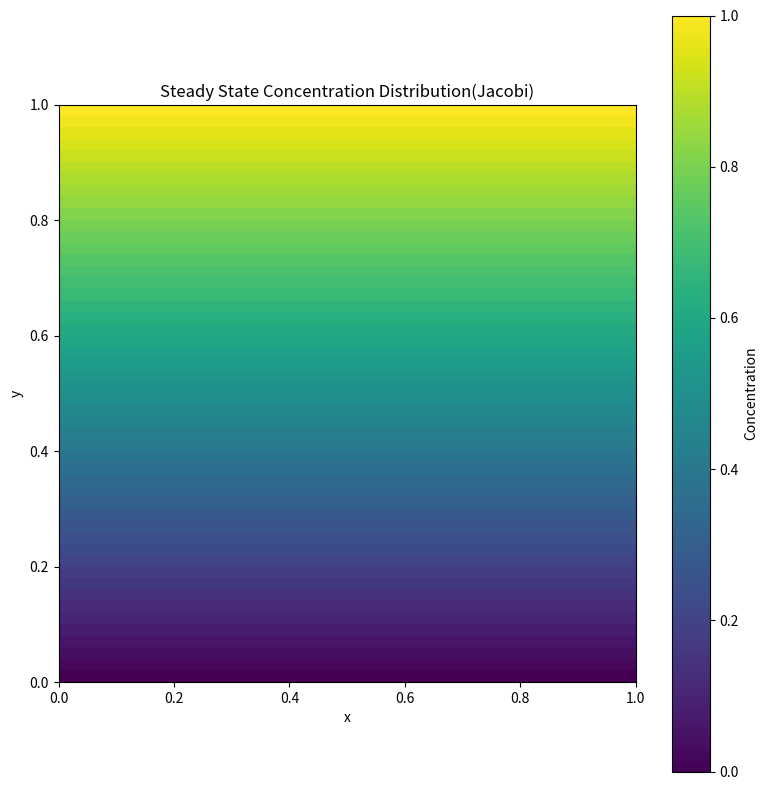
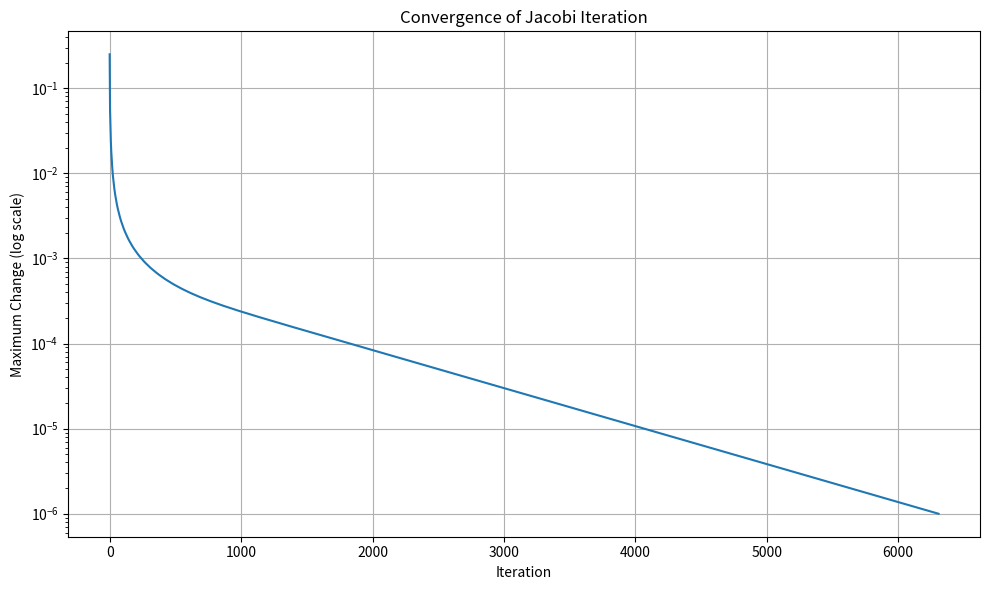
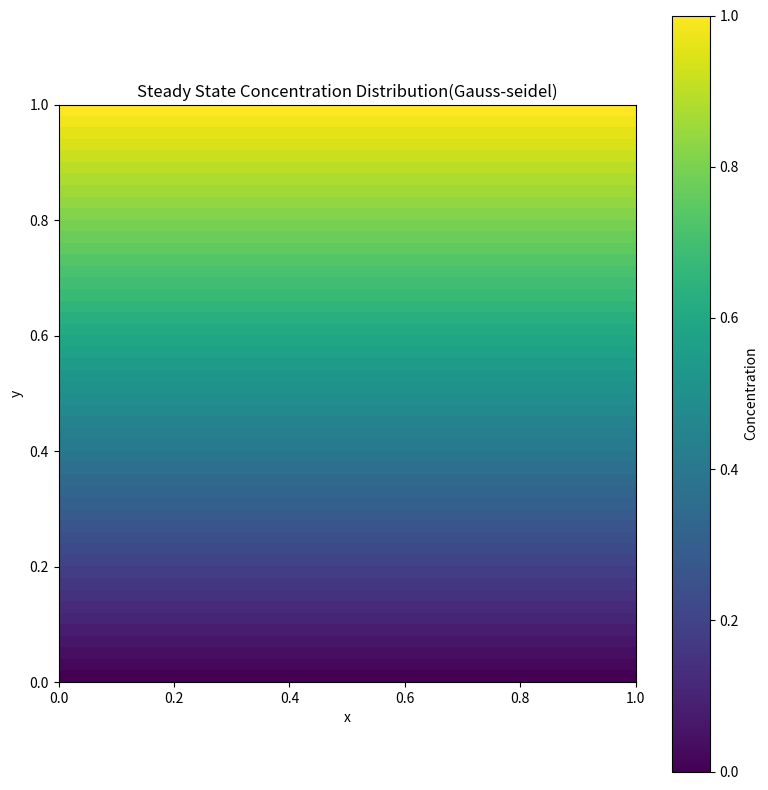
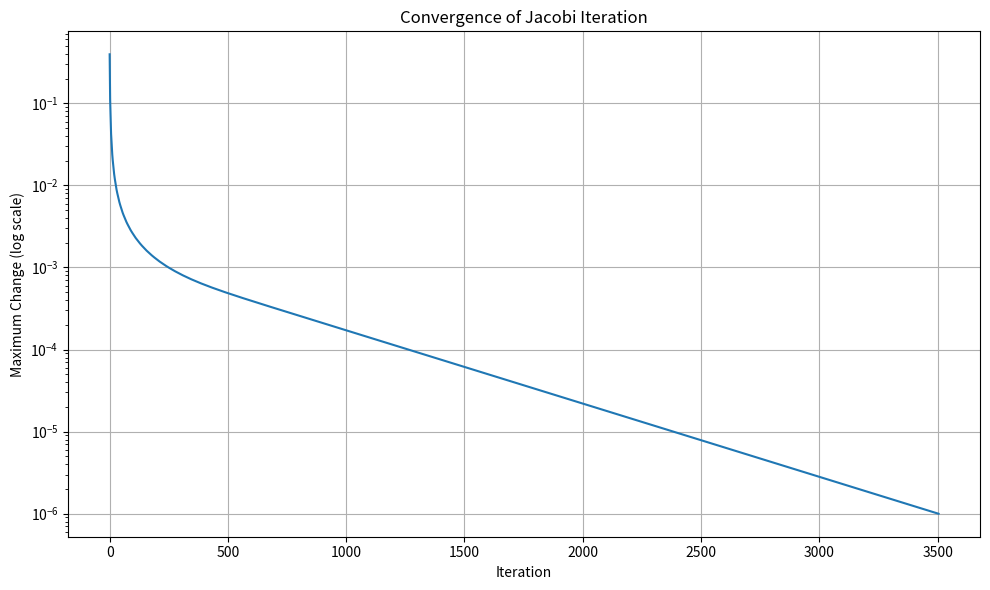
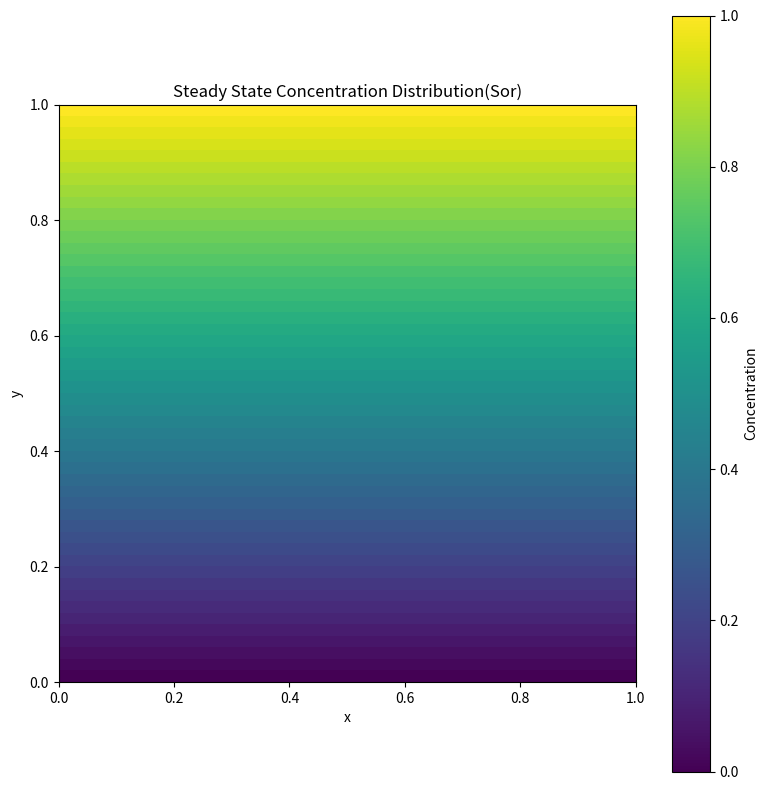
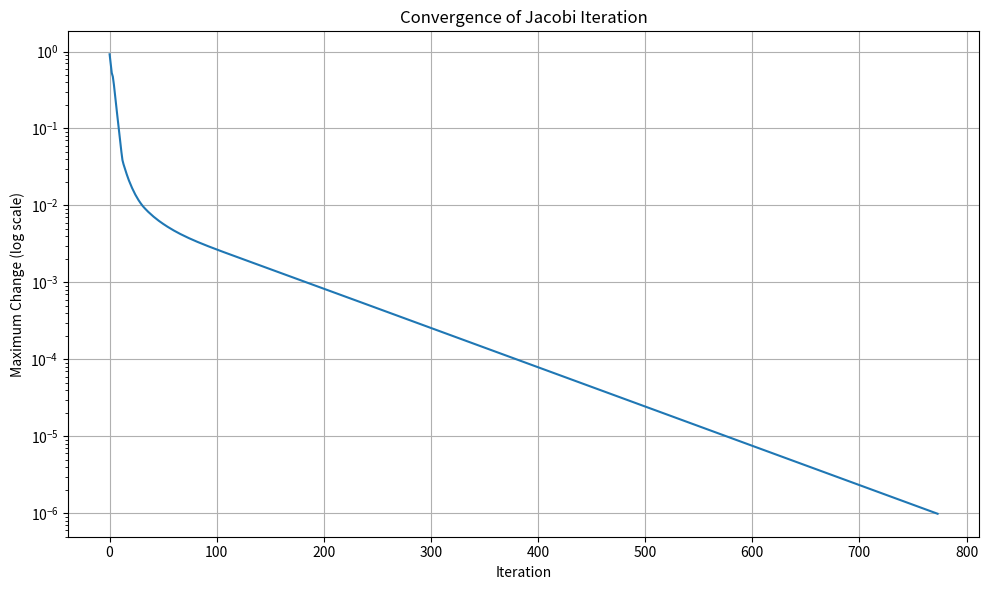
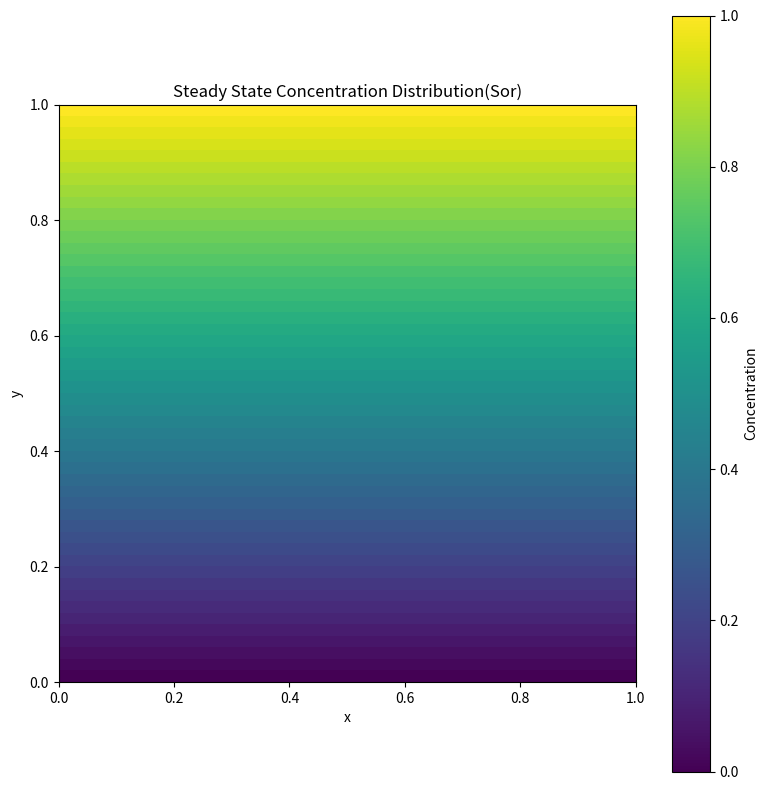
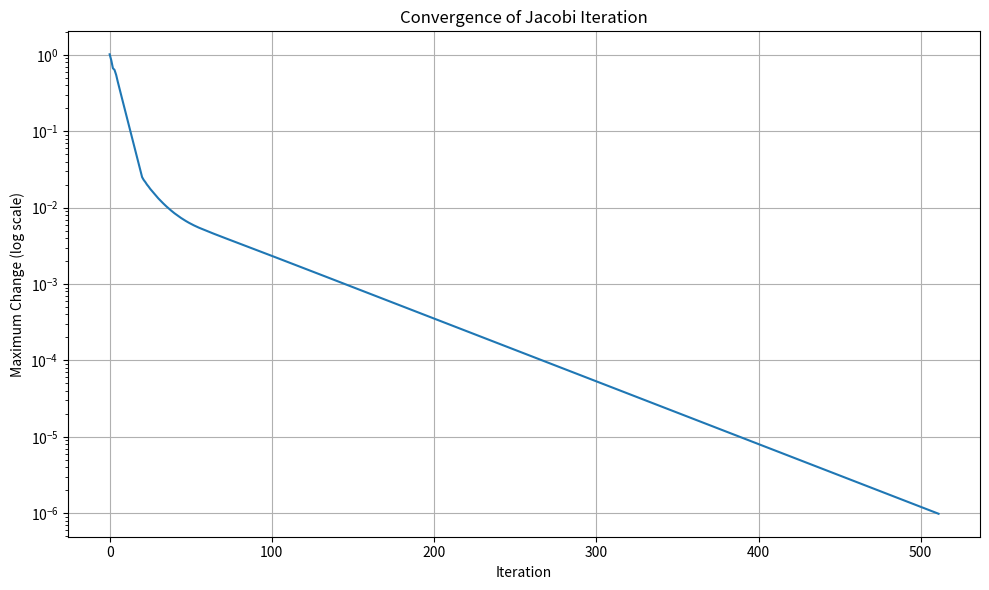
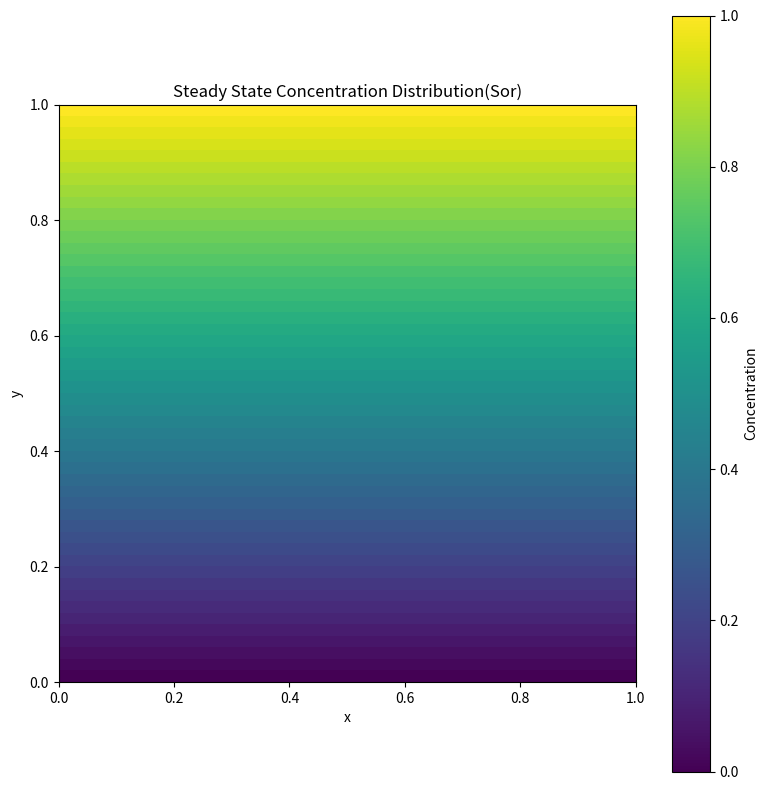
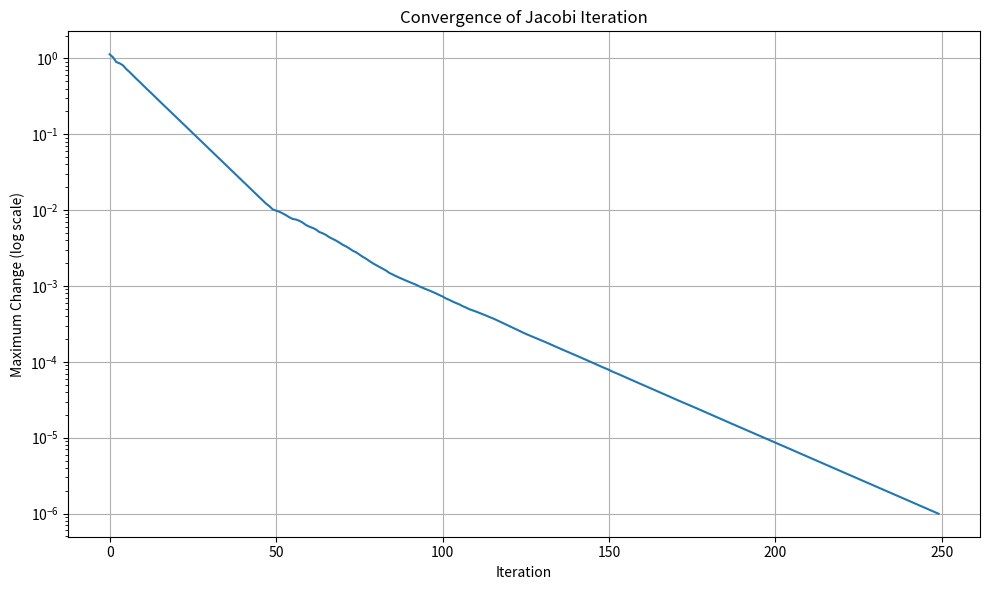

Reproduce these figures in Python, in order.
import numpy as np
import matplotlib.pyplot as plt
from matplotlib.animation import FuncAnimation

class time_independent_diffusion:
    def __init__(self, N, L, epsilon = 1e-5, max_iter = 10000, method='jacobi', omega=1.0):
        self.N = N
        self.L = L
        self.dx = L / N
        self.epsilon = epsilon
        self.max_iter = max_iter
        self.method = method
        self.omega = omega

        # discretized points
        self.x = np.linspace(0, L, N)
        self.y = np.linspace(0, L, N)

        # two grids for Jacobi method
        self.c = np.zeros((N, N))

        # Set initial boundary conditions
        self.c[N-1, :] = 1
        self.c[0, :] = 0

    def check_boundary_conditions(self):
        """Check if boundary conditions are maintained"""
        assert np.allclose(self.c[self.N-1, :], 1), "Top boundary condition violated"
        assert np.allclose(self.c[0, :], 0), "Bottom boundary condition violated"

    def jacobi_step(self):
        """
        One Jacobi iteration step.
        """
        c_next = np.copy(self.c)
        c_next[self.N-1, :] = 1 # top boundary
        c_next[0, :] = 0 # bottom boundary

        # Vectorized update with wrapping boundary conditions (excluding first and last row)
        c_next[1:-1, :] = 0.25 * (
            self.c[2:, :] +     # below (next row, non-wrapped)
            self.c[:-2, :] +    # above (previous row, non-wrapped)
            self.c[1:-1, (np.arange(self.c.shape[1]) + 1) % self.c.shape[1]] +  # right neighbor (wraps around)
            self.c[1:-1, (np.arange(self.c.shape[1]) - 1) % self.c.shape[1]]    # left neighbor (wraps around)
        )

        # maximum change
        delta = np.max(np.abs(c_next - self.c))

        # Update grid
        self.c = c_next

        return delta

    def gauss_seidel_step(self):
        """
        One Gauss-Seidel iteration step.
        """
        c_old = np.copy(self.c)

        # boundary conditions
        self.c[self.N-1, :] = 1  # top boundary
        self.c[0, :] = 0  # bottom boundary

        # Update all point using the diffusion equation as stated in the assignment
        for x in range(0, self.N):
            for y in range(1, self.N - 1):  # Skip boundary rows
                xmin1 = (x - 1) % self.N
                xplus1 = (x + 1) % self.N
                self.c[y, x] = 1 / 4 * (self.c[y, xplus1] + self.c[y, xmin1] + self.c[y + 1, x] + \
                                        self.c[y - 1, x])

        # maximum change
        delta = np.max(np.abs(self.c - c_old))

        return delta

    def sor_step(self):
        """
        One Successive Over-Relaxation (SOR) iteration step.
        """
        c_old = np.copy(self.c)

        # boundary conditions
        self.c[self.N-1, :] = 1  # top boundary
        self.c[0, :] = 0  # bottom boundary

        # Update all point using the diffusion equation as stated in the assignment
        for x in range(0, self.N):
            for y in range(1, self.N - 1):  # Skip boundary rows
                xmin1 = (x - 1) % self.N
                xplus1 = (x + 1) % self.N
                self.c[y, x] = self.omega / 4 * (self.c[y, xplus1] + self.c[y, xmin1] + self.c[y + 1, x] + \
                                        self.c[y - 1, x]) + (1 - self.omega) * self.c[y, x]


        # Calculate maximum change
        delta = np.max(np.abs(self.c - c_old))

        return delta


    def solve(self):
        """
        Solve the time-independent diffusion equation using Jacobi iteration.
        """
        # history tracking
        self.delta_history = []
        self.iterations = None

        # Select the appropriate method
        if self.method == 'jacobi':
            step_method = self.jacobi_step
        elif self.method == 'gauss-seidel':
            step_method = self.gauss_seidel_step
        elif self.method == 'sor':
            step_method = self.sor_step
        else:
            raise ValueError(f"Unknown method: {self.method}")

        # iteration
        for iteration in range(self.max_iter):
            delta = step_method()
            self.delta_history.append(delta)

            if delta < self.epsilon:
                print(f"Converged after {iteration+1} iterations (delta={delta:.2e})")
                self.iterations = iteration + 1
                break

        if self.iterations is None:
            print(f"Warning: Failed to converge after {self.max_iter} iterations")
            print(f"Last delta: {delta}")
            print(f"Epsilon: {self.epsilon}")

        return self.iterations

    def plot(self):
        """Plot the current state of the system as a 2D color map"""
        plt.figure(figsize=(8, 8))
        im = plt.imshow(self.c,
                       extent=[0, self.L, 0, self.L],
                       origin='lower',
                       cmap='viridis',
                       aspect='equal',
                       vmin=0, vmax=1)
        plt.colorbar(im, label='Concentration')
        plt.xlabel('x')
        plt.ylabel('y')
        plt.title(f'Steady State Concentration Distribution({self.method.capitalize()})')
        plt.tight_layout()
        plt.show()

    def plot_convergence(self):
        """
        Plot the convergence history (delta vs iterations).
        """
        plt.figure(figsize=(10, 6))
        plt.semilogy(self.delta_history)
        plt.title('Convergence of Jacobi Iteration')
        plt.xlabel('Iteration')
        plt.ylabel('Maximum Change (log scale)')
        plt.grid(True)
        plt.tight_layout()
        plt.show()

    # def animate(self, num_frames=200, interval=100, steps_per_frame=1):
    #     """Animate the evolution of the system
    #     Args:
    #         num_frames: Total number of animation frames
    #         interval: Time between frames in milliseconds
    #         steps_per_frame: Number of diffusion steps calculated per frame
    #     """
    #     fig, ax = plt.subplots(figsize=(8, 8))
    #     im = ax.imshow(self.c,
    #                 extent=[0, self.L, 0, self.L],
    #                 origin='lower',
    #                 cmap='viridis',
    #                 aspect='equal',
    #                 vmin=0, vmax=1)
    #     plt.colorbar(im, label='Concentration')
    #     ax.set_xlabel('x')
    #     ax.set_ylabel('y')

    #     def update(frame):
    #         # Do multiple steps per frame
    #         for _ in range(steps_per_frame):
    #             self.step()
    #         im.set_array(self.c)
    #         #ax.set_title(f't = {self.t:.3f}, frame = {frame * steps_per_frame}')
    #         return [im]

    #     anim = FuncAnimation(fig, update, frames=num_frames,
    #                     interval=interval, blit=False)
    #     plt.show()
    #     return anim


if __name__ == "__main__":
    # Example usage with stable parameters
    N = 50
    L = 1.0
    epsilon = 1e-6

    methods = [
        ('jacobi', 1.0),
        ('gauss-seidel', 1.0),
        ('sor', 1.7),
        ('sor', 1.8),
        ('sor', 1.9),
    ]

    for method, omega in methods:
        print(f"\nSolving with {method.upper()} method:")
        diff = time_independent_diffusion(N=N, L=L, epsilon=epsilon,
                                          method=method, omega=omega)
        diff.solve()
        diff.plot()
        diff.plot_convergence()
